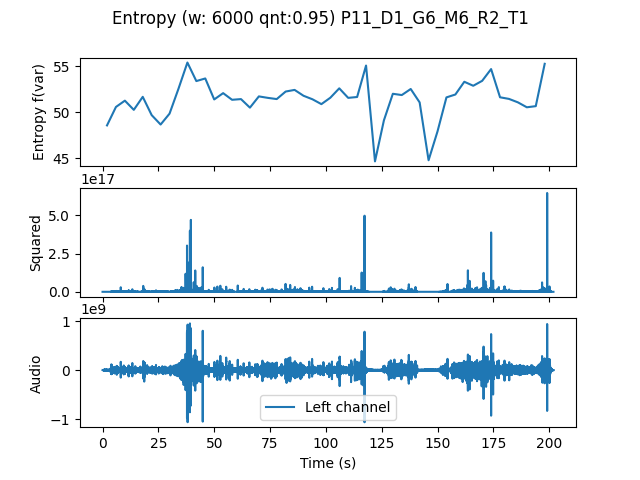

The data file committed next to this chart (first rows):
, t0, var
0.0, 0.0, 48.58
4.0, 4.0, 50.58
8.0, 8.0, 51.27
12.0, 12.0, 50.27
16.0, 16.0, 51.69
20.0, 20.0, 49.7
24.0, 24.0, 48.67
28.0, 28.0, 49.86
32.0, 32.0, 52.56
36.0, 36.0, 55.42
40.0, 40.0, 53.4
44.0, 44.0, 53.69
48.0, 48.0, 51.4
52.0, 52.0, 52.09
56.0, 56.0, 51.36
60.0, 60.0, 51.44
64.0, 64.0, 50.51
68.0, 68.0, 51.73
72.0, 72.0, 51.57
76.0, 76.0, 51.44
80.0, 80.0, 52.26
84.0, 84.0, 52.44
88.0, 88.0, 51.8
92.0, 92.0, 51.42
96.0, 96.0, 50.89
100.0, 100.0, 51.59
104.0, 104.0, 52.61
108.0, 108.0, 51.57
112.0, 112.0, 51.67
116.0, 116.0, 55.09
120.0, 120.0, 44.66
124.0, 124.0, 49.13
128.0, 128.0, 52.02
132.0, 132.0, 51.88
136.0, 136.0, 52.54
140.0, 140.0, 51.08
144.0, 144.0, 44.79
148.0, 148.0, 47.92
152.0, 152.0, 51.62
156.0, 156.0, 51.94
160.0, 160.0, 53.33
164.0, 164.0, 52.89
168.0, 168.0, 53.43
172.0, 172.0, 54.71
176.0, 176.0, 51.64
180.0, 180.0, 51.46
184.0, 184.0, 51.09
188.0, 188.0, 50.55
192.0, 192.0, 50.67
196.0, 196.0, 55.28
